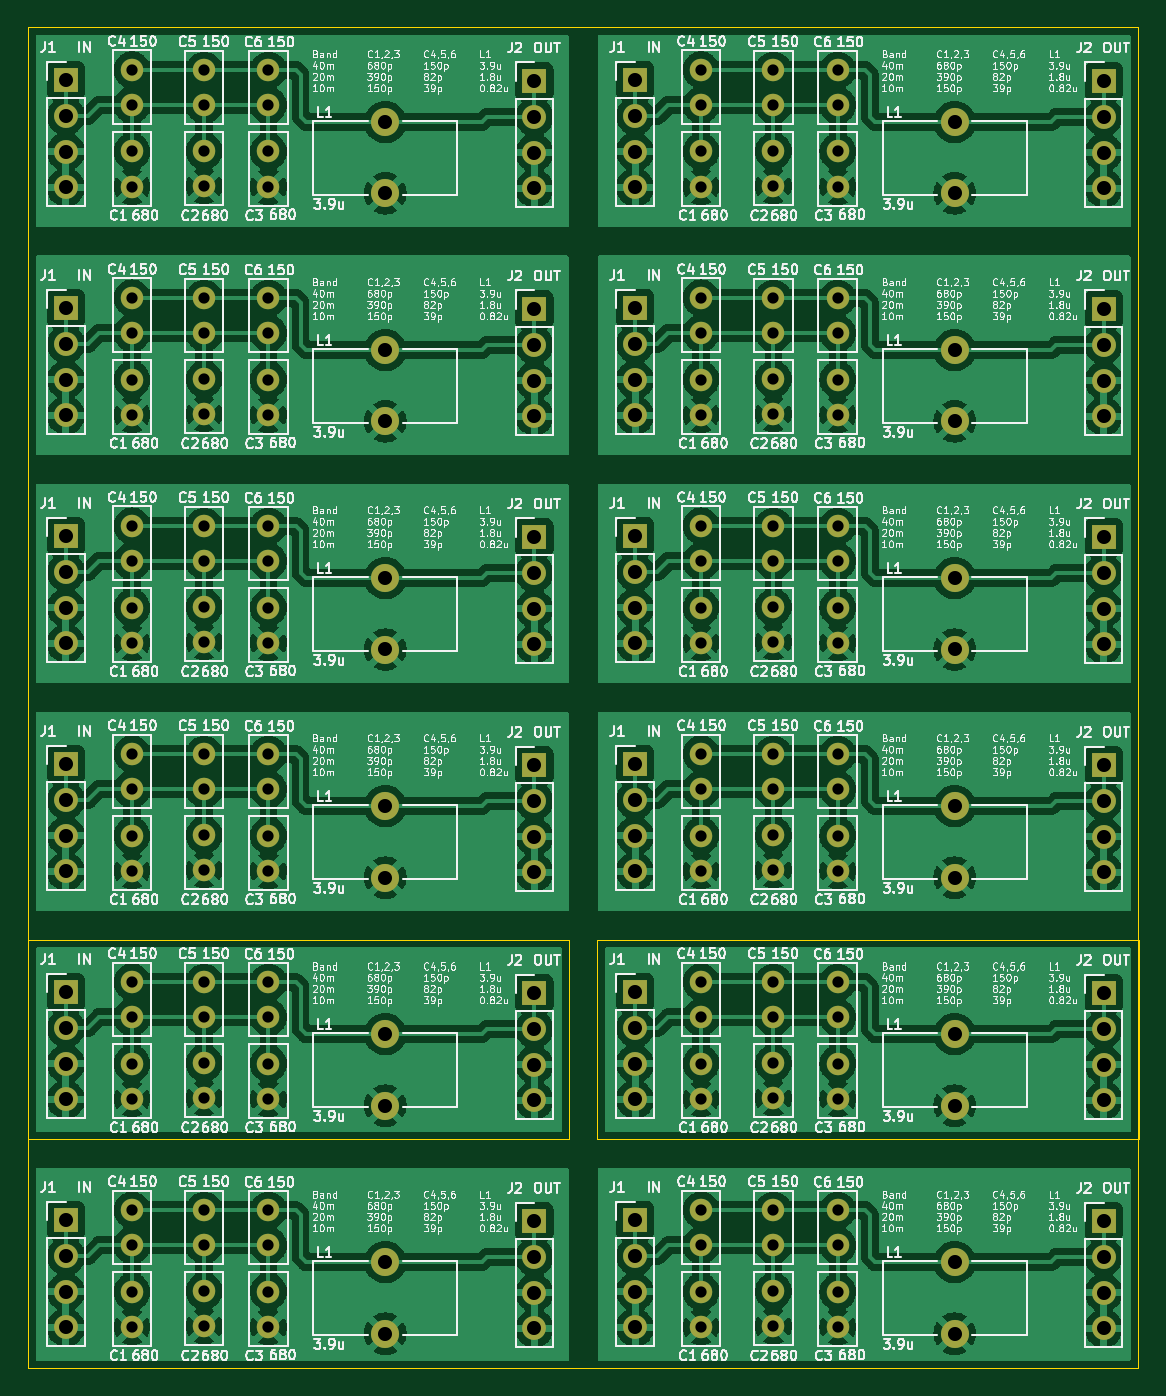
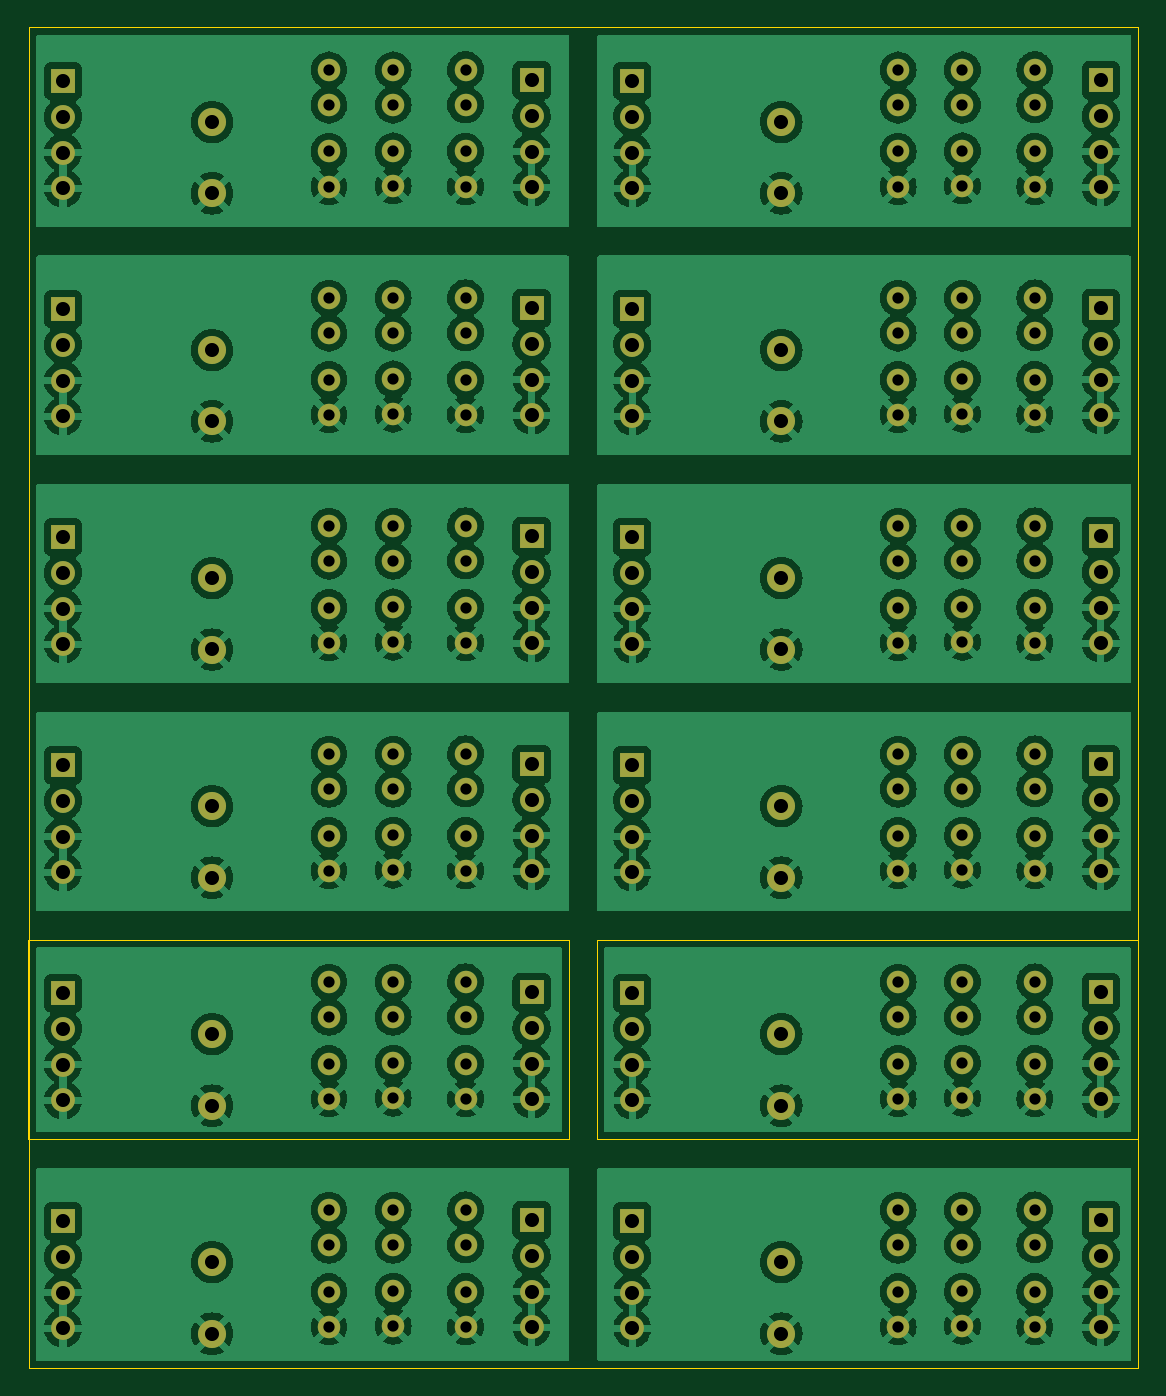
Circuit board: 10 layer files. Board 79.0 x 95.4 mm.
- bottom_copper: DCR BPF V1 (Panel)-B_Cu.gbr (596562 bytes)
- bottom_mask: DCR BPF V1 (Panel)-B_Mask.gbr (9319 bytes)
- paste: DCR BPF V1 (Panel)-B_Paste.gbr (465 bytes)
- bottom_silk: DCR BPF V1 (Panel)-B_Silkscreen.gbr (466 bytes)
- outline: DCR BPF V1 (Panel)-Edge_Cuts.gbr (1099 bytes)
- top_copper: DCR BPF V1 (Panel)-F_Cu.gbr (596059 bytes)
- top_mask: DCR BPF V1 (Panel)-F_Mask.gbr (9319 bytes)
- paste: DCR BPF V1 (Panel)-F_Paste.gbr (465 bytes)
- top_silk: DCR BPF V1 (Panel)-F_Silkscreen.gbr (489422 bytes)
- drill: DCR BPF V1 (Panel).drl (4736 bytes)

=== bottom_copper: DCR BPF V1 (Panel)-B_Cu.gbr (596562 bytes, source omitted) ===
=== bottom_mask: DCR BPF V1 (Panel)-B_Mask.gbr (9319 bytes, source omitted) ===
=== paste: DCR BPF V1 (Panel)-B_Paste.gbr ===
%TF.GenerationSoftware,KiCad,Pcbnew,(6.0.7)*%
%TF.CreationDate,2024-06-12T17:23:34-04:00*%
%TF.ProjectId,DCR BPF V1 (Panel),44435220-4250-4462-9056-31202850616e,rev?*%
%TF.SameCoordinates,Original*%
%TF.FileFunction,Paste,Bot*%
%TF.FilePolarity,Positive*%
%FSLAX46Y46*%
G04 Gerber Fmt 4.6, Leading zero omitted, Abs format (unit mm)*
G04 Created by KiCad (PCBNEW (6.0.7)) date 2024-06-12 17:23:34*
%MOMM*%
%LPD*%
G01*
G04 APERTURE LIST*
G04 APERTURE END LIST*
M02*

=== bottom_silk: DCR BPF V1 (Panel)-B_Silkscreen.gbr ===
%TF.GenerationSoftware,KiCad,Pcbnew,(6.0.7)*%
%TF.CreationDate,2024-06-12T17:23:34-04:00*%
%TF.ProjectId,DCR BPF V1 (Panel),44435220-4250-4462-9056-31202850616e,rev?*%
%TF.SameCoordinates,Original*%
%TF.FileFunction,Legend,Bot*%
%TF.FilePolarity,Positive*%
%FSLAX46Y46*%
G04 Gerber Fmt 4.6, Leading zero omitted, Abs format (unit mm)*
G04 Created by KiCad (PCBNEW (6.0.7)) date 2024-06-12 17:23:34*
%MOMM*%
%LPD*%
G01*
G04 APERTURE LIST*
G04 APERTURE END LIST*
M02*

=== outline: DCR BPF V1 (Panel)-Edge_Cuts.gbr ===
%TF.GenerationSoftware,KiCad,Pcbnew,(6.0.7)*%
%TF.CreationDate,2024-06-12T17:23:34-04:00*%
%TF.ProjectId,DCR BPF V1 (Panel),44435220-4250-4462-9056-31202850616e,rev?*%
%TF.SameCoordinates,Original*%
%TF.FileFunction,Profile,NP*%
%FSLAX46Y46*%
G04 Gerber Fmt 4.6, Leading zero omitted, Abs format (unit mm)*
G04 Created by KiCad (PCBNEW (6.0.7)) date 2024-06-12 17:23:34*
%MOMM*%
%LPD*%
G01*
G04 APERTURE LIST*
%TA.AperFunction,Profile*%
%ADD10C,0.100000*%
%TD*%
G04 APERTURE END LIST*
D10*
X41846500Y-54165500D02*
X120777000Y-54165500D01*
X120777000Y-54165500D02*
X120777000Y-149542500D01*
X120777000Y-149542500D02*
X41846500Y-149542500D01*
X41846500Y-149542500D02*
X41846500Y-54165500D01*
X41837000Y-119061500D02*
X80337000Y-119061500D01*
X80337000Y-119061500D02*
X80337000Y-133285500D01*
X80337000Y-133285500D02*
X41837000Y-133285500D01*
X41837000Y-133285500D02*
X41837000Y-119061500D01*
X82337000Y-119061500D02*
X120837000Y-119061500D01*
X120837000Y-119061500D02*
X120837000Y-133285500D01*
X120837000Y-133285500D02*
X82337000Y-133285500D01*
X82337000Y-133285500D02*
X82337000Y-119061500D01*
M02*

=== top_copper: DCR BPF V1 (Panel)-F_Cu.gbr (596059 bytes, source omitted) ===
=== top_mask: DCR BPF V1 (Panel)-F_Mask.gbr (9319 bytes, source omitted) ===
=== paste: DCR BPF V1 (Panel)-F_Paste.gbr ===
%TF.GenerationSoftware,KiCad,Pcbnew,(6.0.7)*%
%TF.CreationDate,2024-06-12T17:23:34-04:00*%
%TF.ProjectId,DCR BPF V1 (Panel),44435220-4250-4462-9056-31202850616e,rev?*%
%TF.SameCoordinates,Original*%
%TF.FileFunction,Paste,Top*%
%TF.FilePolarity,Positive*%
%FSLAX46Y46*%
G04 Gerber Fmt 4.6, Leading zero omitted, Abs format (unit mm)*
G04 Created by KiCad (PCBNEW (6.0.7)) date 2024-06-12 17:23:34*
%MOMM*%
%LPD*%
G01*
G04 APERTURE LIST*
G04 APERTURE END LIST*
M02*

=== top_silk: DCR BPF V1 (Panel)-F_Silkscreen.gbr (489422 bytes, source omitted) ===
=== drill: DCR BPF V1 (Panel).drl ===
M48
; DRILL file {KiCad (6.0.7)} date Wed Jun 12 17:23:29 2024
; FORMAT={-:-/ absolute / metric / decimal}
; #@! TF.CreationDate,2024-06-12T17:23:29-04:00
; #@! TF.GenerationSoftware,Kicad,Pcbnew,(6.0.7)
; #@! TF.FileFunction,MixedPlating,1,2
FMAT,2
METRIC
; #@! TA.AperFunction,Plated,PTH,ComponentDrill
T1C0.800
; #@! TA.AperFunction,Plated,PTH,ComponentDrill
T2C1.000
%
G90
G05
T1
X49.212Y-57.17
X49.212Y-59.67
X49.212Y-62.992
X49.212Y-65.492
X49.212Y-73.394
X49.212Y-75.894
X49.212Y-79.216
X49.212Y-81.716
X49.212Y-89.618
X49.212Y-92.118
X49.212Y-95.44
X49.212Y-97.94
X49.212Y-105.842
X49.212Y-108.342
X49.212Y-111.664
X49.212Y-114.164
X49.212Y-122.066
X49.212Y-124.566
X49.212Y-127.888
X49.212Y-130.388
X49.212Y-138.29
X49.212Y-140.79
X49.212Y-144.112
X49.212Y-146.612
X54.356Y-57.19
X54.356Y-59.69
X54.356Y-62.948
X54.356Y-65.448
X54.356Y-73.414
X54.356Y-75.914
X54.356Y-79.172
X54.356Y-81.672
X54.356Y-89.638
X54.356Y-92.138
X54.356Y-95.396
X54.356Y-97.896
X54.356Y-105.862
X54.356Y-108.362
X54.356Y-111.62
X54.356Y-114.12
X54.356Y-122.086
X54.356Y-124.586
X54.356Y-127.844
X54.356Y-130.344
X54.356Y-138.31
X54.356Y-140.81
X54.356Y-144.069
X54.356Y-146.569
X58.928Y-57.19
X58.928Y-59.69
X58.928Y-62.992
X58.928Y-65.492
X58.928Y-73.414
X58.928Y-75.914
X58.928Y-79.216
X58.928Y-81.716
X58.928Y-89.638
X58.928Y-92.138
X58.928Y-95.44
X58.928Y-97.94
X58.928Y-105.862
X58.928Y-108.362
X58.928Y-111.664
X58.928Y-114.164
X58.928Y-122.086
X58.928Y-124.586
X58.928Y-127.888
X58.928Y-130.388
X58.928Y-138.31
X58.928Y-140.81
X58.928Y-144.112
X58.928Y-146.612
X89.712Y-57.17
X89.712Y-59.67
X89.712Y-62.992
X89.712Y-65.492
X89.712Y-73.394
X89.712Y-75.894
X89.712Y-79.216
X89.712Y-81.716
X89.712Y-89.618
X89.712Y-92.118
X89.712Y-95.44
X89.712Y-97.94
X89.712Y-105.842
X89.712Y-108.342
X89.712Y-111.664
X89.712Y-114.164
X89.712Y-122.066
X89.712Y-124.566
X89.712Y-127.888
X89.712Y-130.388
X89.712Y-138.29
X89.712Y-140.79
X89.712Y-144.112
X89.712Y-146.612
X94.856Y-57.19
X94.856Y-59.69
X94.856Y-62.948
X94.856Y-65.448
X94.856Y-73.414
X94.856Y-75.914
X94.856Y-79.172
X94.856Y-81.672
X94.856Y-89.638
X94.856Y-92.138
X94.856Y-95.396
X94.856Y-97.896
X94.856Y-105.862
X94.856Y-108.362
X94.856Y-111.62
X94.856Y-114.12
X94.856Y-122.086
X94.856Y-124.586
X94.856Y-127.844
X94.856Y-130.344
X94.856Y-138.31
X94.856Y-140.81
X94.856Y-144.069
X94.856Y-146.569
X99.428Y-57.19
X99.428Y-59.69
X99.428Y-62.992
X99.428Y-65.492
X99.428Y-73.414
X99.428Y-75.914
X99.428Y-79.216
X99.428Y-81.716
X99.428Y-89.638
X99.428Y-92.138
X99.428Y-95.44
X99.428Y-97.94
X99.428Y-105.862
X99.428Y-108.362
X99.428Y-111.664
X99.428Y-114.164
X99.428Y-122.086
X99.428Y-124.586
X99.428Y-127.888
X99.428Y-130.388
X99.428Y-138.31
X99.428Y-140.81
X99.428Y-144.112
X99.428Y-146.612
T2
X44.514Y-57.922
X44.514Y-60.462
X44.514Y-63.002
X44.514Y-65.542
X44.514Y-74.146
X44.514Y-76.686
X44.514Y-79.226
X44.514Y-81.766
X44.514Y-90.37
X44.514Y-92.91
X44.514Y-95.45
X44.514Y-97.99
X44.514Y-106.594
X44.514Y-109.134
X44.514Y-111.674
X44.514Y-114.214
X44.514Y-122.818
X44.514Y-125.358
X44.514Y-127.898
X44.514Y-130.438
X44.514Y-139.042
X44.514Y-141.582
X44.514Y-144.122
X44.514Y-146.662
X67.246Y-60.896
X67.246Y-65.977
X67.246Y-77.12
X67.246Y-82.2
X67.246Y-93.344
X67.246Y-98.424
X67.246Y-109.569
X67.246Y-114.648
X67.246Y-125.792
X67.246Y-130.873
X67.246Y-142.017
X67.246Y-147.096
X77.851Y-57.985
X77.851Y-60.525
X77.851Y-63.066
X77.851Y-65.605
X77.851Y-74.209
X77.851Y-76.749
X77.851Y-79.289
X77.851Y-81.829
X77.851Y-90.433
X77.851Y-92.974
X77.851Y-95.513
X77.851Y-98.053
X77.851Y-106.657
X77.851Y-109.197
X77.851Y-111.737
X77.851Y-114.277
X77.851Y-122.881
X77.851Y-125.421
X77.851Y-127.962
X77.851Y-130.501
X77.851Y-139.106
X77.851Y-141.645
X77.851Y-144.185
X77.851Y-146.725
X85.013Y-57.922
X85.013Y-60.462
X85.013Y-63.002
X85.013Y-65.542
X85.013Y-74.146
X85.013Y-76.686
X85.013Y-79.226
X85.013Y-81.766
X85.013Y-90.37
X85.013Y-92.91
X85.013Y-95.45
X85.013Y-97.99
X85.013Y-106.594
X85.013Y-109.134
X85.013Y-111.674
X85.013Y-114.214
X85.013Y-122.818
X85.013Y-125.358
X85.013Y-127.898
X85.013Y-130.438
X85.013Y-139.042
X85.013Y-141.582
X85.013Y-144.122
X85.013Y-146.662
X107.746Y-60.896
X107.746Y-65.977
X107.746Y-77.12
X107.746Y-82.2
X107.746Y-93.344
X107.746Y-98.424
X107.746Y-109.569
X107.746Y-114.648
X107.746Y-125.792
X107.746Y-130.873
X107.746Y-142.017
X107.746Y-147.096
X118.351Y-57.985
X118.351Y-60.525
X118.351Y-63.066
X118.351Y-65.605
X118.351Y-74.209
X118.351Y-76.749
X118.351Y-79.289
X118.351Y-81.829
X118.351Y-90.433
X118.351Y-92.974
X118.351Y-95.513
X118.351Y-98.053
X118.351Y-106.657
X118.351Y-109.197
X118.351Y-111.737
X118.351Y-114.277
X118.351Y-122.881
X118.351Y-125.421
X118.351Y-127.962
X118.351Y-130.501
X118.351Y-139.106
X118.351Y-141.645
X118.351Y-144.185
X118.351Y-146.725
T0
M30

